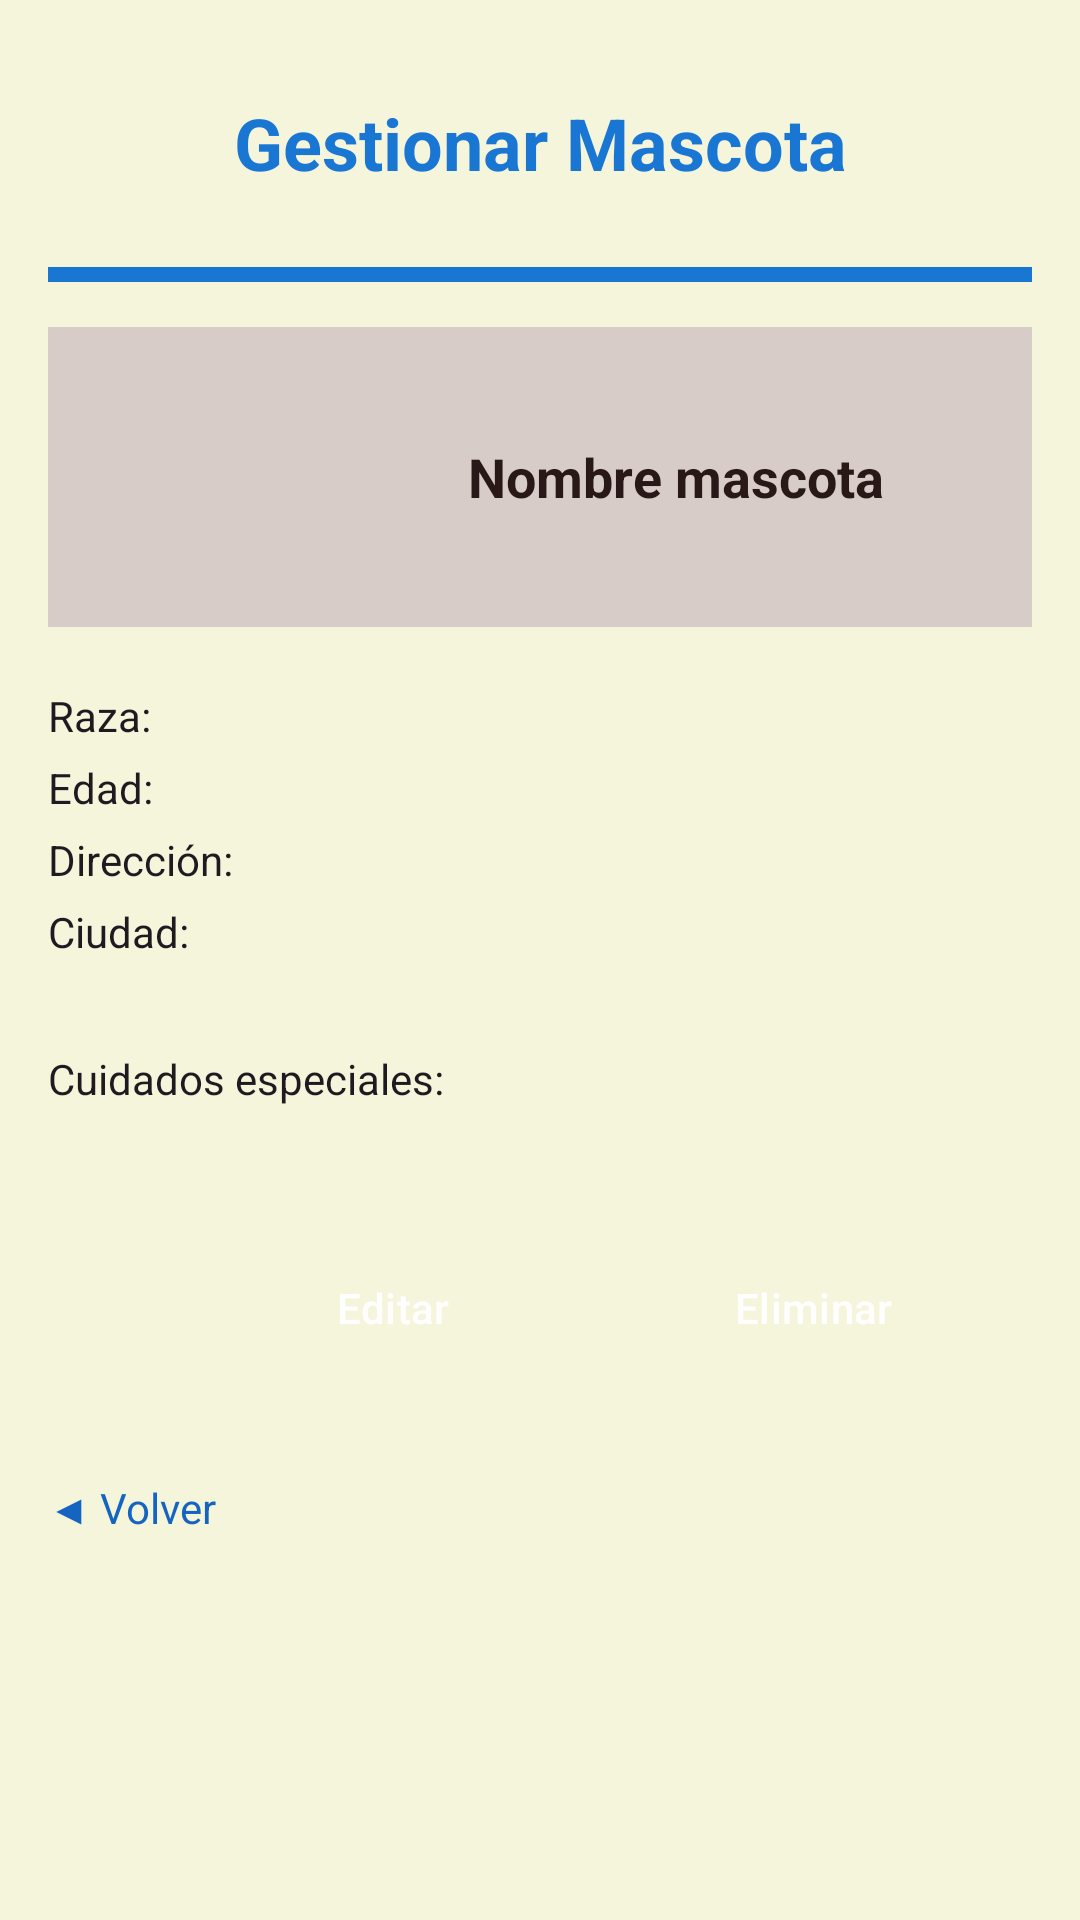

Here is an Android app screen rendered from its layout file. Give the layout XML and the strings, colors and styles it references.
<!-- AndroidManifest.xml: application theme Theme.PetRide -->
<!-- res/layout/activity_manage_pets.xml -->
<?xml version="1.0" encoding="utf-8"?>
<ScrollView xmlns:android="http://schemas.android.com/apk/res/android"
    xmlns:tools="http://schemas.android.com/tools"
    android:layout_width="match_parent"
    android:layout_height="match_parent"
    android:background="?android:attr/windowBackground"
    android:fillViewport="true">

    <LinearLayout
        android:layout_width="match_parent"
        android:layout_height="wrap_content"
        android:orientation="vertical"
        android:padding="16dp">

        
        <TextView
            android:layout_width="match_parent"
            android:layout_height="63dp"
            android:layout_marginBottom="10dp"
            android:gravity="center"
            android:text="Gestionar Mascota"
            android:textColor="?attr/colorPrimary"
            android:textSize="24sp"
            android:textStyle="bold"
            tools:ignore="HardcodedText" />

        
        <View
            android:layout_width="match_parent"
            android:layout_height="5dp"
            android:layout_marginBottom="15dp"
            android:background="?attr/colorPrimary" />

        
        <LinearLayout
            android:layout_width="match_parent"
            android:layout_height="100dp"
            android:orientation="horizontal"
            android:background="?attr/colorSecondaryContainer"
            android:padding="8dp"
            android:layout_marginBottom="20dp">

            <ImageView
                android:layout_width="90dp"
                android:layout_height="match_parent"
                android:src="@drawable/ic_dog"
                android:contentDescription="Imagen de la mascota"
                tools:ignore="HardcodedText" />

            <TextView
                android:id="@+id/tvNombreMascota"
                android:layout_width="match_parent"
                android:layout_height="match_parent"
                android:text="Nombre mascota"
                android:textColor="?attr/colorOnSecondaryContainer"
                android:textSize="18sp"
                android:textStyle="bold"
                android:gravity="center"
                tools:ignore="HardcodedText" />

        </LinearLayout>

        
        <TextView
            android:id="@+id/tvRaza"
            android:layout_width="wrap_content"
            android:layout_height="wrap_content"
            android:text="Raza:"
            android:textColor="?attr/colorOnBackground"
            android:layout_marginBottom="5dp"
            tools:ignore="HardcodedText" />

        <TextView
            android:id="@+id/tvEdad"
            android:layout_width="wrap_content"
            android:layout_height="wrap_content"
            android:text="Edad:"
            android:textColor="?attr/colorOnBackground"
            android:layout_marginBottom="5dp"
            tools:ignore="HardcodedText" />

        <TextView
            android:id="@+id/tvDireccion"
            android:layout_width="wrap_content"
            android:layout_height="wrap_content"
            android:text="Dirección:"
            android:textColor="?attr/colorOnBackground"
            android:layout_marginBottom="5dp"
            tools:ignore="HardcodedText" />

        <TextView
            android:id="@+id/tvCiudad"
            android:layout_width="wrap_content"
            android:layout_height="wrap_content"
            android:layout_marginBottom="30dp"
            android:text="Ciudad:"
            android:textColor="?attr/colorOnBackground"
            tools:ignore="HardcodedText" />

        

        

        <TextView
            android:id="@+id/tvCuidados"
            android:layout_width="wrap_content"
            android:layout_height="wrap_content"
            android:layout_marginBottom="30dp"
            android:text="Cuidados especiales:"
            android:textColor="?attr/colorOnBackground"
            tools:ignore="HardcodedText" />

        <LinearLayout
            style="?android:attr/buttonBarStyle"
            android:layout_width="362dp"
            android:layout_height="74dp"
            android:gravity="center"
            android:orientation="horizontal">

            <Button
                android:id="@+id/btnEditar"
                style="?android:attr/buttonBarButtonStyle"
                android:layout_width="120dp"
                android:layout_height="wrap_content"
                android:backgroundTint="?attr/colorPrimary"
                android:text="Editar"
                android:textColor="?attr/colorOnPrimary"
                tools:ignore="HardcodedText" />

            <Button
                android:id="@+id/btnEliminar"
                style="?android:attr/buttonBarButtonStyle"
                android:layout_width="120dp"
                android:layout_height="wrap_content"
                android:layout_marginStart="20dp"
                android:backgroundTint="?attr/colorPrimary"
                android:text="Eliminar"
                android:textColor="?attr/colorOnPrimary"
                tools:ignore="HardcodedText" />
        </LinearLayout>

        <TextView
            android:id="@+id/tvVolver"
            android:layout_width="wrap_content"
            android:layout_height="wrap_content"
            android:layout_marginTop="20dp"
            android:text="◀ Volver"
            android:textColor="#1565C0"
            tools:ignore="HardcodedText" />

    </LinearLayout>

</ScrollView>
<!-- resources referenced by this layout -->
<resources>
  <style name="Theme.PetRide" parent="Base.Theme.PetRide" />
  <style name="Base.Theme.PetRide" parent="Theme.Material3.DayNight.NoActionBar">
          
          <item name="colorPrimary">@color/md_theme_light_primary</item>
          <item name="colorOnPrimary">@color/md_theme_light_onPrimary</item>
  
          <item name="colorPrimaryContainer">@color/md_theme_light_primaryContainer</item>
          <item name="colorOnPrimaryContainer">@color/md_theme_light_onPrimaryContainer</item>
  
          
          <item name="colorSecondary">@color/md_theme_light_secondary</item>
          <item name="colorOnSecondary">@color/md_theme_light_onSecondary</item>
          <item name="colorSecondaryContainer">@color/md_theme_light_secondaryContainer</item>
          <item name="colorOnSecondaryContainer">@color/md_theme_light_onSecondaryContainer</item>
  
          
          <item name="android:windowBackground">@color/md_theme_light_background</item>
          <item name="colorSurface">@color/md_theme_light_surface</item>
          <item name="colorOnSurface">@color/md_theme_light_onSurface</item>
          <item name="colorSurfaceVariant">@color/md_theme_light_surfaceVariant</item>
          <item name="colorOnSurfaceVariant">@color/md_theme_light_onSurfaceVariant</item>
          <item name="colorOutline">@color/md_theme_light_outline</item>
      </style>
  <color name="md_theme_light_primary">#1976D2</color>
  <color name="md_theme_light_onPrimary">#FFFFFF</color>
  <color name="md_theme_light_primaryContainer">#D1E4FF</color>
  <color name="md_theme_light_onPrimaryContainer">#001D36</color>
  <color name="md_theme_light_secondary">#6F5B59</color>
  <color name="md_theme_light_onSecondary">#FFFFFF</color>
  <color name="md_theme_light_secondaryContainer">#D7CCC8</color>
  <color name="md_theme_light_onSecondaryContainer">#281817</color>
  <color name="md_theme_light_background">#F5F5DC</color>
  <color name="md_theme_light_surface">#F5F5DC</color>
  <color name="md_theme_light_onSurface">#1D1B16</color>
  <color name="md_theme_light_surfaceVariant">#E7E2D9</color>
  <color name="md_theme_light_onSurfaceVariant">#49473F</color>
  <color name="md_theme_light_outline">#7A776D</color>
</resources>
